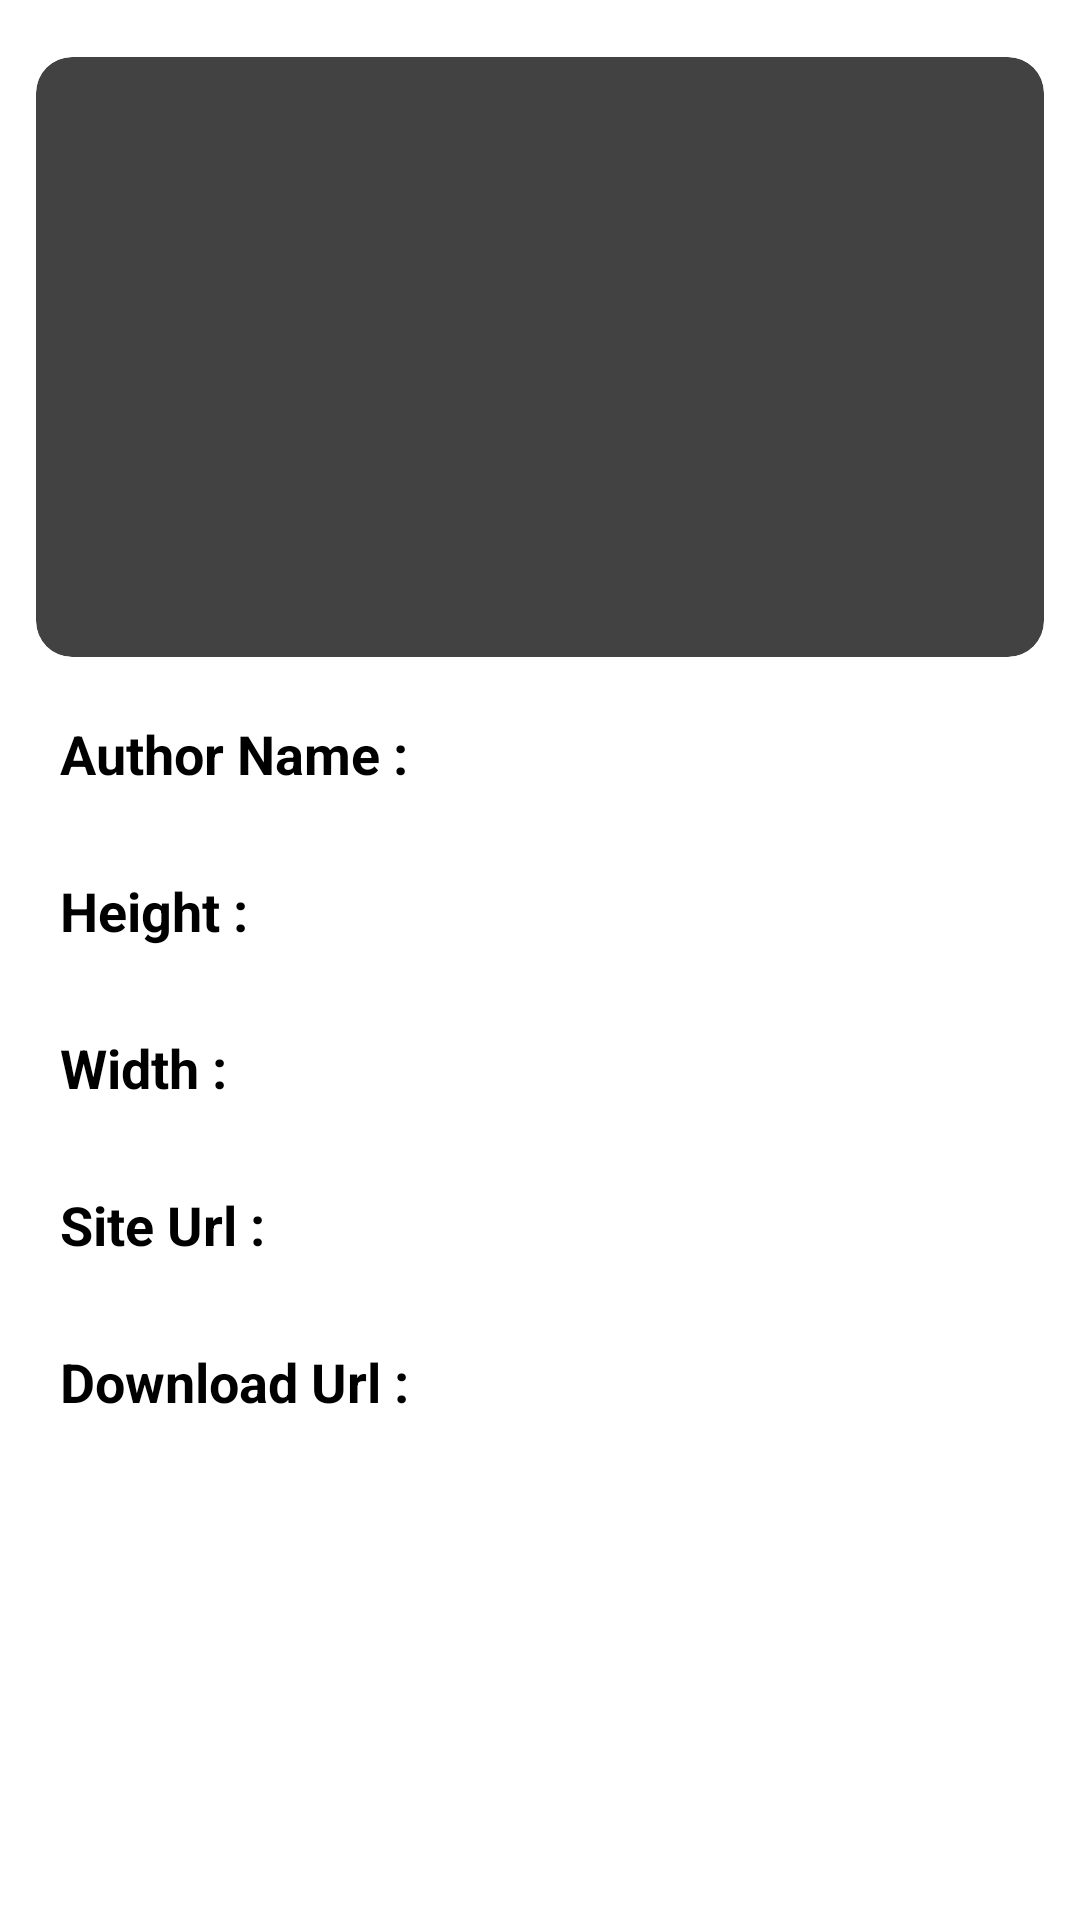

Reconstruct the res/layout file that produces this screen, plus the resources it refers to.
<!-- AndroidManifest.xml: activity theme Theme.ImageListPagination.Fullscreen -->
<!-- res/layout/activity_image_detail.xml -->
<?xml version="1.0" encoding="utf-8"?>
<androidx.constraintlayout.widget.ConstraintLayout xmlns:android="http://schemas.android.com/apk/res/android"
    xmlns:app="http://schemas.android.com/apk/res-auto"
    xmlns:tools="http://schemas.android.com/tools"
    android:layout_width="match_parent"
    android:layout_height="match_parent"
    android:background="@color/white"
    tools:context=".ImageDetailActivity">

    <androidx.appcompat.widget.Toolbar
        android:id="@+id/toolbar"
        android:layout_width="match_parent"
        android:layout_height="?attr/actionBarSize"
        android:background="?attr/colorPrimaryDark"
        app:navigationIcon="@drawable/arrow_back"
        app:title="Image Detail"
        app:titleTextColor="@android:color/white"
        app:layout_constraintTop_toTopOf="parent" />

    <androidx.cardview.widget.CardView
        android:layout_width="match_parent"
        android:layout_height="200dp"
        android:id="@+id/imageCV"
        android:layout_margin="12dp"
        app:cardCornerRadius="12dp"
        app:layout_constraintStart_toStartOf="parent"
        app:layout_constraintEnd_toEndOf="parent"
        app:layout_constraintTop_toBottomOf="@+id/toolbar">

        <ImageView
            android:id="@+id/imageView"
            android:layout_width="match_parent"
            android:layout_height="match_parent"
            android:scaleType="fitXY"
            android:background="@drawable/image_top_round"
            />

    </androidx.cardview.widget.CardView>

    <TextView
        android:id="@+id/authorTV"
        android:layout_width="0dp"
        android:layout_height="wrap_content"
        android:text="Author Name : "
        android:textSize="18sp"
        android:gravity="start"
        android:padding="8dp"
        android:textStyle="bold"
        android:layout_marginTop="12dp"
        android:layout_marginStart="12dp"
        android:textColor="@android:color/black"
        app:layout_constraintStart_toStartOf="parent"
        app:layout_constraintEnd_toEndOf="@+id/downloadUrlTV"
        app:layout_constraintTop_toBottomOf="@id/imageCV" />
    <TextView
        android:id="@+id/authorNameTV"
        android:layout_width="0dp"
        android:layout_height="wrap_content"
        android:textSize="18sp"
        android:gravity="start"
        android:padding="8dp"
        android:layout_marginEnd="12dp"
        android:textColor="@android:color/black"
        app:layout_constraintStart_toEndOf="@+id/authorTV"
        app:layout_constraintEnd_toEndOf="parent"
        app:layout_constraintTop_toTopOf="@+id/authorTV"
        app:layout_constraintBottom_toBottomOf="@+id/authorTV"/>
    <TextView
        android:id="@+id/heightTV"
        android:layout_width="0dp"
        android:layout_height="wrap_content"
        android:text="Height : "
        android:textSize="18sp"
        android:gravity="start"
        android:textStyle="bold"

        android:layout_marginStart="12dp"       android:layout_marginTop="12dp"
        android:padding="8dp"
        android:textColor="@android:color/black"
        app:layout_constraintStart_toStartOf="parent"
        app:layout_constraintEnd_toEndOf="@+id/downloadUrlTV"
        app:layout_constraintTop_toBottomOf="@id/authorTV" />
    <TextView
        android:id="@+id/heightDataTV"
        android:layout_width="0dp"
        android:layout_height="wrap_content"
        android:textSize="18sp"
        android:gravity="start"
        android:padding="8dp"
        android:layout_marginEnd="12dp"
        android:textColor="@android:color/black"
        app:layout_constraintStart_toEndOf="@+id/heightTV"
        app:layout_constraintEnd_toEndOf="parent"
        app:layout_constraintTop_toTopOf="@+id/heightTV"
        app:layout_constraintBottom_toBottomOf="@+id/heightTV"/>
    <TextView
        android:id="@+id/widthTV"
        android:layout_width="0dp"
        android:layout_height="wrap_content"
        android:text="Width : "
        android:textSize="18sp"
        android:gravity="start"
        android:textStyle="bold"
        android:layout_marginTop="12dp"
        android:layout_marginStart="12dp"
        android:padding="8dp"
        android:textColor="@android:color/black"
        app:layout_constraintStart_toStartOf="parent"
        app:layout_constraintEnd_toEndOf="@+id/downloadUrlTV"
        app:layout_constraintTop_toBottomOf="@id/heightTV" />
    <TextView
        android:id="@+id/widthDataTV"
        android:layout_width="0dp"
        android:layout_height="wrap_content"
        android:textSize="18sp"
        android:gravity="start"
        android:padding="8dp"
        android:layout_marginEnd="12dp"
        android:textColor="@android:color/black"
        app:layout_constraintStart_toEndOf="@+id/widthTV"
        app:layout_constraintEnd_toEndOf="parent"
        app:layout_constraintTop_toTopOf="@+id/widthTV"
        app:layout_constraintBottom_toBottomOf="@+id/widthTV"/>
    <TextView
        android:id="@+id/urlTV"
        android:layout_width="0dp"
        android:layout_height="wrap_content"
        android:text="Site Url : "
        android:textSize="18sp"
        android:gravity="start"
        android:textStyle="bold"
        android:layout_marginTop="12dp"
        android:layout_marginStart="12dp"
        android:padding="8dp"
        android:textColor="@android:color/black"
        app:layout_constraintEnd_toEndOf="@+id/downloadUrlTV"
        app:layout_constraintStart_toStartOf="parent"
        app:layout_constraintTop_toBottomOf="@id/widthTV" />
    <TextView
        android:id="@+id/urlDataTV"
        android:layout_width="0dp"
        android:layout_height="wrap_content"
        android:textSize="18sp"
        android:gravity="start"
        android:padding="8dp"
        android:layout_marginEnd="12dp"
        android:textColor="@android:color/holo_blue_dark"
        app:layout_constraintStart_toEndOf="@+id/urlTV"
        app:layout_constraintEnd_toEndOf="parent"
        app:layout_constraintTop_toTopOf="@id/urlTV"
        app:layout_constraintBottom_toBottomOf="@+id/urlTV"/>
    <TextView
        android:id="@+id/downloadUrlTV"
        android:layout_width="0dp"
        android:layout_height="wrap_content"
        android:text="Download Url : "
        android:textSize="18sp"
        android:gravity="start"
        android:textStyle="bold"
        android:layout_marginTop="12dp"
        android:layout_marginStart="12dp"
        android:padding="8dp"
        android:textColor="@android:color/black"
        app:layout_constraintStart_toStartOf="parent"
        app:layout_constraintTop_toBottomOf="@id/urlTV" />
    <TextView
        android:id="@+id/downloadUrlDataTV"
        android:layout_width="0dp"
        android:layout_height="wrap_content"
        android:textSize="18sp"
        android:gravity="start"
        android:padding="8dp"
        android:layout_marginEnd="12dp"
        android:textColor="@android:color/holo_blue_dark"
        app:layout_constraintStart_toEndOf="@+id/downloadUrlTV"
        app:layout_constraintEnd_toEndOf="parent"
        app:layout_constraintTop_toTopOf="@id/downloadUrlTV"
        app:layout_constraintBottom_toBottomOf="@id/downloadUrlTV"/>

    <ProgressBar
        android:id="@+id/progressBarMain"
        style="?android:attr/progressBarStyle"
        android:layout_width="wrap_content"
        android:layout_height="wrap_content"
        android:layout_margin="16dp"
        android:visibility="gone"
        app:layout_constraintTop_toTopOf="parent"
        app:layout_constraintBottom_toBottomOf="parent"
        app:layout_constraintEnd_toEndOf="parent"
        app:layout_constraintStart_toStartOf="parent" />

</androidx.constraintlayout.widget.ConstraintLayout>
<!-- resources referenced by this layout -->
<resources>
  <color name="white">#FFFFFFFF</color>
  <!-- drawable image_top_round (drawable) -->
  <?xml version="1.0" encoding="utf-8"?>
  <shape android:shape="rectangle" xmlns:android="http://schemas.android.com/apk/res/android">
      <corners android:topRightRadius="20dp"
          android:topLeftRadius="20dp"/>
      <solid android:color="@android:color/transparent"/>
  </shape>
</resources>
